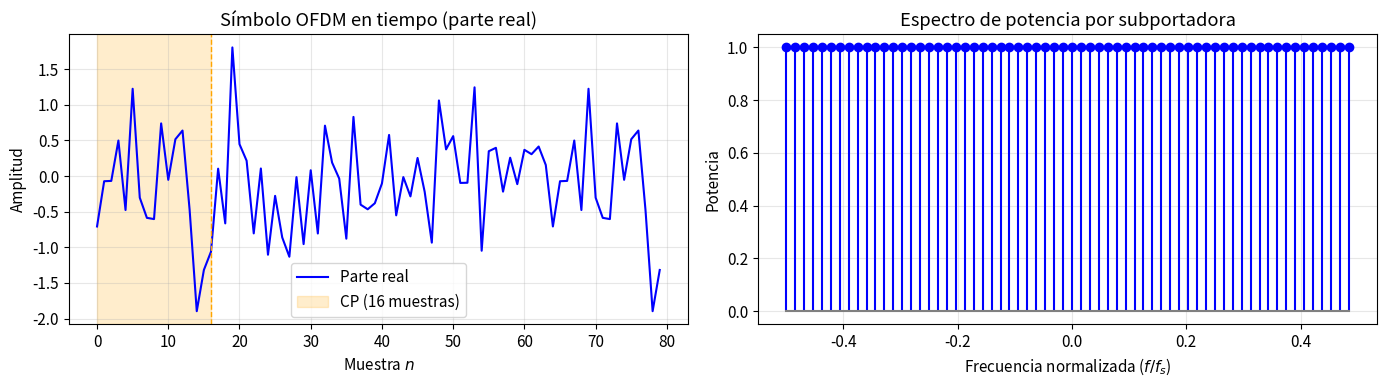
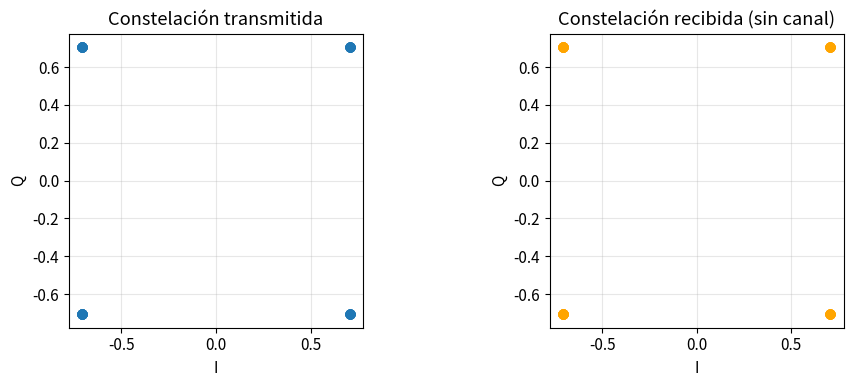
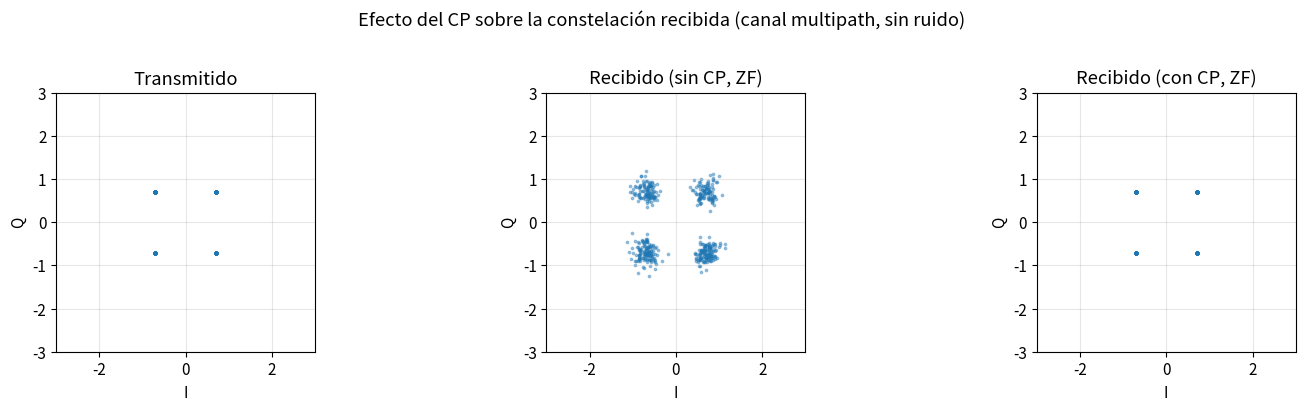
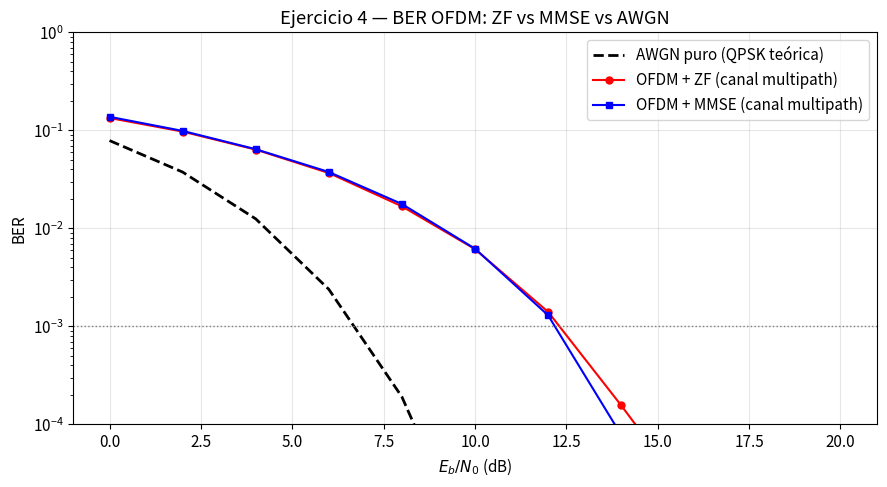
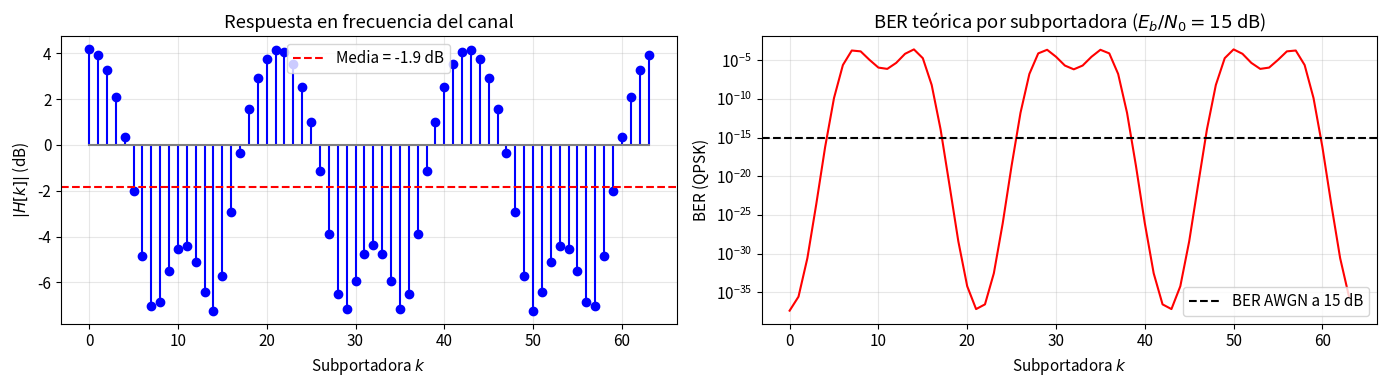
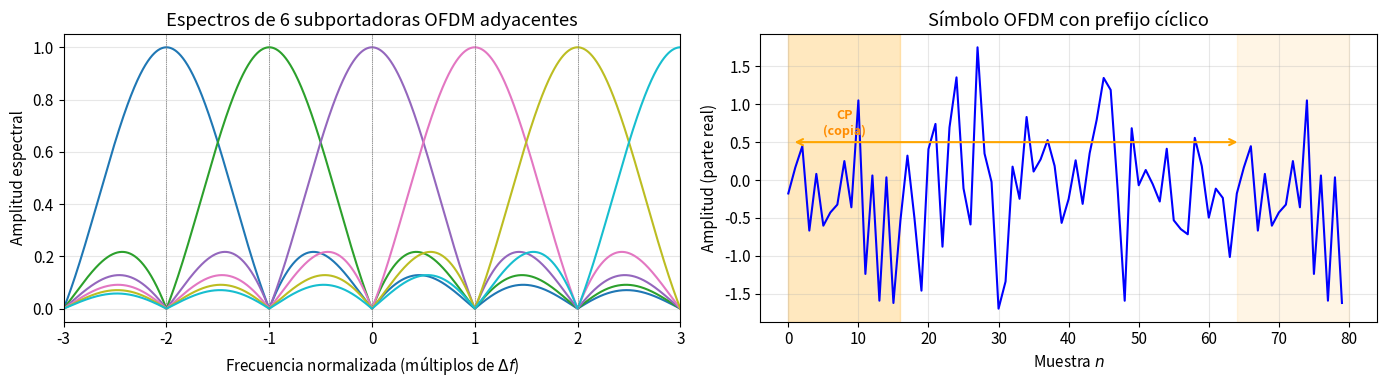
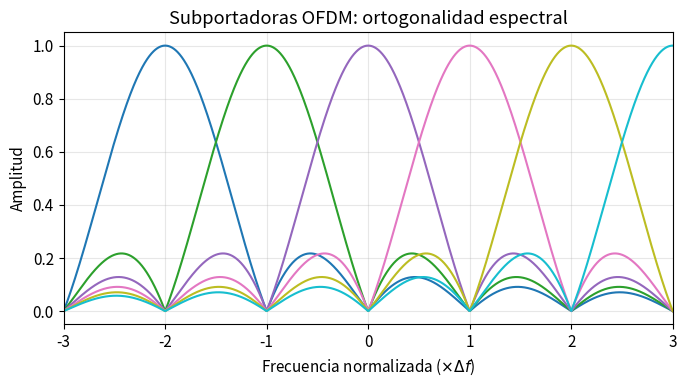
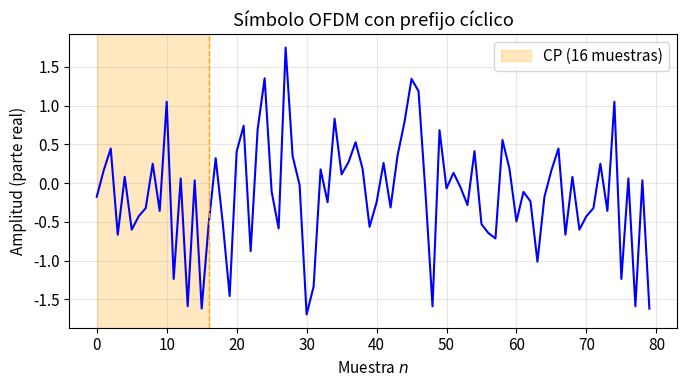

The matplotlib source for these figures, in order:
%pip install numpy scipy matplotlib --quiet

import os
import numpy as np
from scipy.special import erfc
import matplotlib.pyplot as plt

os.makedirs('figures', exist_ok=True)

%matplotlib inline
plt.rcParams['figure.figsize'] = (12, 5)
plt.rcParams['font.size'] = 11
plt.rcParams['axes.grid'] = True
plt.rcParams['grid.alpha'] = 0.3

rng = np.random.default_rng(seed=0)
print('Setup completado.')

# Parámetros OFDM
N    = 64    # número de subportadoras
N_CP = 16   # longitud del prefijo cíclico
M    = 4    # orden de modulación (QPSK)
k    = int(np.log2(M))  # bits por símbolo

# Canal multipath de referencia: 3 caminos
h_channel = np.array([0.8, 0.0, 0.0, 0.5, 0.0, 0.0, 0.3])  # longitud L=7
h_channel = h_channel / np.linalg.norm(h_channel)            # normalizar energía
L = len(h_channel)

print(f'Parámetros OFDM: N={N}, N_CP={N_CP}, M={M} ({k} bits/símbolo)')
print(f'Canal: {L} caminos, energía normalizada')
print(f'Overhead CP: {N_CP/(N+N_CP)*100:.1f}%')
print(f'Condición CP: N_CP={N_CP} >= L-1={L-1}: {N_CP >= L-1}')

def qpsk_map(bits):
    """Mapeado QPSK Gray: 2 bits → 1 símbolo complejo (|s|² = 1)."""
    # 00→(+1+j), 01→(-1+j), 11→(-1-j), 10→(+1-j)
    b0, b1 = bits[0::2], bits[1::2]
    I = 1 - 2*b0          # 0→+1, 1→-1
    Q = 1 - 2*b1
    return (I + 1j*Q) / np.sqrt(2)  # energía media = 1


def ofdm_tx(X, N_CP):
    """Genera símbolo OFDM: IFFT + añadir CP."""
    x = np.fft.ifft(X, norm='ortho')       # IFFT normalizada: E[|x|²] = E[|X|²]
    cp = x[-N_CP:]                          # últimas N_CP muestras
    return np.concatenate([cp, x])          # [CP | símbolo]


# Genera un símbolo OFDM con N subportadoras QPSK aleatorias
bits_tx = rng.integers(0, 2, N * k)
X_tx = qpsk_map(bits_tx)                   # N símbolos QPSK
x_ofdm = ofdm_tx(X_tx, N_CP)              # símbolo OFDM con CP

# Visualización
fig, axes = plt.subplots(1, 2, figsize=(14, 4))

# Panel izquierdo: dominio temporal
t = np.arange(len(x_ofdm))
axes[0].plot(t, x_ofdm.real, 'b-', lw=1.5, label='Parte real')
axes[0].axvspan(0, N_CP, alpha=0.2, color='orange', label=f'CP ({N_CP} muestras)')
axes[0].axvline(N_CP, color='orange', ls='--', lw=1)
axes[0].set_xlabel('Muestra $n$')
axes[0].set_ylabel('Amplitud')
axes[0].set_title('Símbolo OFDM en tiempo (parte real)')
axes[0].legend()

# Panel derecho: espectro de potencia
X_spectrum = np.fft.fft(x_ofdm[N_CP:], norm='ortho')  # FFT del símbolo sin CP
freqs = np.fft.fftfreq(N)
psd = np.abs(X_spectrum)**2
axes[1].stem(np.fft.fftshift(freqs), np.fft.fftshift(psd),
             linefmt='b-', markerfmt='bo', basefmt='gray')
axes[1].set_xlabel('Frecuencia normalizada ($f/f_s$)')
axes[1].set_ylabel('Potencia')
axes[1].set_title('Espectro de potencia por subportadora')

plt.tight_layout()
plt.savefig('figures/ofdm-time-domain.png', dpi=300, bbox_inches='tight', facecolor='white')
plt.show()

print(f'Longitud total del símbolo transmitido: {len(x_ofdm)} muestras = N + N_CP = {N} + {N_CP}')
print(f'Potencia media de la señal OFDM: {np.mean(np.abs(x_ofdm)**2):.4f} (teórica: 1.0)')

def ofdm_rx_no_channel(x_with_cp, N, N_CP):
    """Receptor OFDM: eliminar CP + FFT."""
    x = x_with_cp[N_CP:]                    # eliminar CP
    Y = np.fft.fft(x, norm='ortho')         # FFT
    return Y


# Sin canal: conectar TX directamente a RX
X_rx_ideal = ofdm_rx_no_channel(x_ofdm, N, N_CP)

# Comparar símbolos transmitidos y recibidos
error = np.max(np.abs(X_rx_ideal - X_tx))
print(f'Error máximo |X_rx - X_tx|: {error:.2e}')
print(f'Recuperación perfecta: {error < 1e-10}')

# Visualizar constelación
fig, axes = plt.subplots(1, 2, figsize=(10, 4))
axes[0].scatter(X_tx.real, X_tx.imag, s=40, alpha=0.7, label='Transmitido $X_k$')
axes[0].set_title('Constelación transmitida')
axes[0].set_xlabel('I'); axes[0].set_ylabel('Q')
axes[0].set_aspect('equal')

axes[1].scatter(X_rx_ideal.real, X_rx_ideal.imag, s=40, alpha=0.7, color='orange', label='Recibido $Y_k$ (sin canal)')
axes[1].set_title('Constelación recibida (sin canal)')
axes[1].set_xlabel('I'); axes[1].set_ylabel('Q')
axes[1].set_aspect('equal')

plt.tight_layout()
plt.show()
print('Las constelaciones son idénticas: la cadena IFFT → (sin canal) → FFT es invertible perfectamente.')

def apply_channel(x_signal, h):
    """Convolución lineal: simula el canal multipath."""
    return np.convolve(x_signal, h, mode='full')[:len(x_signal)]


def ofdm_rx_with_channel(y_received, N, N_CP, h, equalize='zf', SNR_dB=30):
    """
    Receptor OFDM completo:
    1. Elimina CP
    2. FFT
    3. Ecualización ZF o MMSE usando H[k] perfecto (canal conocido)
    """
    x = y_received[N_CP:]               # eliminar CP
    Y = np.fft.fft(x, norm='ortho')    # FFT

    # DFT del canal (N puntos)
    H = np.fft.fft(h, n=N)             # H[k]

    if equalize == 'zf':
        X_hat = Y / H
    elif equalize == 'mmse':
        SNR_lin = 10 ** (SNR_dB / 10)
        X_hat = (np.conj(H) / (np.abs(H)**2 + 1/SNR_lin)) * Y
    else:
        X_hat = Y  # sin ecualización

    return X_hat


# Transmitir N_sym símbolos OFDM consecutivos
N_sym = 100
all_bits = rng.integers(0, 2, N_sym * N * k)

# --- CASO A: sin CP ---
X_hat_nocp_list = []
X_tx_list = []
prev_tail = np.zeros(L - 1, dtype=complex)  # cola del símbolo anterior

for s in range(N_sym):
    bits_s = all_bits[s * N * k:(s+1) * N * k]
    X_s = qpsk_map(bits_s)
    X_tx_list.append(X_s)
    # Sin CP: transmitir solo el símbolo OFDM
    x_s = np.fft.ifft(X_s, norm='ortho')
    # Canal: añadir ISI de la cola del símbolo anterior
    x_with_tail = np.concatenate([prev_tail, x_s])
    y_s = apply_channel(x_with_tail, h_channel)[L-1:]  # tomar las N muestras útiles
    prev_tail = x_s[-(L-1):]
    Y_s = np.fft.fft(y_s, norm='ortho')
    # Sin ecualización para ver el efecto del canal
    H_k = np.fft.fft(h_channel, n=N)
    X_hat_nocp_list.append(Y_s / H_k)

# --- CASO B: con CP ---
X_hat_cp_list = []
for s in range(N_sym):
    bits_s = all_bits[s * N * k:(s+1) * N * k]
    X_s = qpsk_map(bits_s)
    x_s_cp = ofdm_tx(X_s, N_CP)
    y_s_cp = apply_channel(x_s_cp, h_channel)
    y_s_cp = y_s_cp[:N + N_CP]  # longitud correcta
    X_hat_s = ofdm_rx_with_channel(y_s_cp, N, N_CP, h_channel, equalize='zf')
    X_hat_cp_list.append(X_hat_s)

X_tx_all   = np.concatenate(X_tx_list)
X_nocp_all = np.concatenate(X_hat_nocp_list)
X_cp_all   = np.concatenate(X_hat_cp_list)

fig, axes = plt.subplots(1, 3, figsize=(15, 4))
for ax, data, title in zip(axes,
    [X_tx_all[:500], X_nocp_all[:500], X_cp_all[:500]],
    ['Transmitido', 'Recibido (sin CP, ZF)', 'Recibido (con CP, ZF)']):
    ax.scatter(data.real, data.imag, s=3, alpha=0.4)
    ax.set_title(title)
    ax.set_xlabel('I'); ax.set_ylabel('Q')
    ax.set_xlim(-3, 3); ax.set_ylim(-3, 3)
    ax.set_aspect('equal')

plt.suptitle('Efecto del CP sobre la constelación recibida (canal multipath, sin ruido)', y=1.02)
plt.tight_layout()
plt.savefig('figures/cp-effect-constellation.png', dpi=300, bbox_inches='tight', facecolor='white')
plt.show()

# Calcular SER
def qpsk_decide(X):
    return np.sign(X.real).astype(int), np.sign(X.imag).astype(int)

I_tx, Q_tx = qpsk_decide(X_tx_all)
_, _ = qpsk_decide(X_nocp_all)
I_cp, Q_cp = qpsk_decide(X_cp_all)

ser_cp = np.mean((qpsk_decide(X_cp_all)[0] != I_tx) | (qpsk_decide(X_cp_all)[1] != Q_tx))
print(f'SER con CP (sin ruido): {ser_cp:.6f} (esperado: 0)')
print('Con CP y canal conocido, la recuperación es perfecta en ausencia de ruido.')

def simulate_ofdm_ber(EbN0_dB_range, N, N_CP, h, M=4, N_frames=500, equalize='zf'):
    """
    Simula BER de OFDM sobre canal multipath con ecualización ZF o MMSE.
    Canal perfecto conocido en el receptor.
    """
    k = int(np.log2(M))
    ber = np.zeros(len(EbN0_dB_range))

    for i, EbN0_dB in enumerate(EbN0_dB_range):
        SNR_lin = 10 ** (EbN0_dB / 10)
        # Potencia de ruido por muestra: sigma² = E_s/(k * SNR) = 1/(k*SNR)
        sigma2 = 1 / (k * SNR_lin)

        errors = 0
        total  = 0

        for _ in range(N_frames):
            # TX
            bits = rng.integers(0, 2, N * k)
            X = qpsk_map(bits)  # QPSK
            x_cp = ofdm_tx(X, N_CP)

            # Canal + ruido
            y_ch = apply_channel(x_cp, h)
            y_ch = y_ch[:N + N_CP]
            noise = (rng.normal(0, np.sqrt(sigma2/2), N + N_CP) +
                     1j * rng.normal(0, np.sqrt(sigma2/2), N + N_CP))
            y_noisy = y_ch + noise

            # RX
            X_hat = ofdm_rx_with_channel(y_noisy, N, N_CP, h,
                                         equalize=equalize, SNR_dB=EbN0_dB)

            # Detección QPSK
            bits_hat = np.zeros(N * k, dtype=int)
            bits_hat[0::2] = (X_hat.real < 0).astype(int)
            bits_hat[1::2] = (X_hat.imag < 0).astype(int)

            errors += np.sum(bits != bits_hat)
            total  += N * k

        ber[i] = errors / total

    return ber


def Q_func(x):
    return 0.5 * erfc(x / np.sqrt(2))


EbN0_dB = np.arange(0, 22, 2)
ber_zf   = simulate_ofdm_ber(EbN0_dB, N, N_CP, h_channel, equalize='zf')
ber_mmse = simulate_ofdm_ber(EbN0_dB, N, N_CP, h_channel, equalize='mmse')
ber_awgn = Q_func(np.sqrt(2 * 10**(EbN0_dB/10)))  # referencia AWGN + QPSK

fig, ax = plt.subplots(figsize=(9, 5))
ax.semilogy(EbN0_dB, ber_awgn, 'k--', lw=2, label='AWGN puro (QPSK teórica)')
ax.semilogy(EbN0_dB, ber_zf,   'r-o', lw=1.5, markersize=5, label='OFDM + ZF (canal multipath)')
ax.semilogy(EbN0_dB, ber_mmse, 'b-s', lw=1.5, markersize=5, label='OFDM + MMSE (canal multipath)')
ax.axhline(1e-3, color='gray', ls=':', lw=1)
ax.set_xlabel('$E_b/N_0$ (dB)')
ax.set_ylabel('BER')
ax.set_title('Ejercicio 4 — BER OFDM: ZF vs MMSE vs AWGN')
ax.legend()
ax.set_ylim(1e-4, 1)
plt.tight_layout()
plt.savefig('figures/ofdm-ber-equalizers.png', dpi=300, bbox_inches='tight', facecolor='white')
plt.show()

# Analizar ganancias del canal por subportadora
H_k = np.fft.fft(h_channel, n=N)
print(f'Ganancia mínima del canal: {np.min(np.abs(H_k)):.3f} (subportadora {np.argmin(np.abs(H_k))})')
print(f'Ganancia máxima del canal: {np.max(np.abs(H_k)):.3f} (subportadora {np.argmax(np.abs(H_k))})')

# Respuesta en frecuencia del canal
H_k = np.fft.fft(h_channel, n=N)
H_mag_dB = 20 * np.log10(np.abs(H_k) + 1e-10)

fig, axes = plt.subplots(1, 2, figsize=(14, 4))

# Panel izquierdo: respuesta en frecuencia del canal
axes[0].stem(np.arange(N), H_mag_dB, linefmt='b-', markerfmt='bo', basefmt='gray')
axes[0].axhline(np.mean(H_mag_dB), color='r', ls='--', label=f'Media = {np.mean(H_mag_dB):.1f} dB')
axes[0].set_xlabel('Subportadora $k$')
axes[0].set_ylabel('$|H[k]|$ (dB)')
axes[0].set_title('Respuesta en frecuencia del canal')
axes[0].legend()

# Panel derecho: BER por subportadora a SNR = 15 dB
SNR_target = 15  # dB
snr_per_subcarrier_dB = H_mag_dB + SNR_target  # ganancia por subportadora
ber_per_sc = Q_func(np.sqrt(2 * 10**(snr_per_subcarrier_dB/10)))

axes[1].semilogy(np.arange(N), ber_per_sc, 'r-', lw=1.5)
axes[1].axhline(Q_func(np.sqrt(2 * 10**(SNR_target/10))), color='k', ls='--',
                label=f'BER AWGN a {SNR_target} dB')
axes[1].set_xlabel('Subportadora $k$')
axes[1].set_ylabel('BER (QPSK)')
axes[1].set_title(f'BER teórica por subportadora ($E_b/N_0 = {SNR_target}$ dB)')
axes[1].legend()

plt.tight_layout()
plt.savefig('figures/ofdm-per-subcarrier-ber.png', dpi=300, bbox_inches='tight', facecolor='white')
plt.show()

# BER global vs AWGN a SNR = 15 dB
ber_global = np.mean(ber_per_sc)
ber_awgn_ref = Q_func(np.sqrt(2 * 10**(SNR_target/10)))
print(f'BER global OFDM sobre canal multipath a {SNR_target} dB: {ber_global:.2e}')
print(f'BER AWGN de referencia a {SNR_target} dB:                 {ber_awgn_ref:.2e}')
print(f'Degradación debida al canal: {10*np.log10(ber_global/ber_awgn_ref):.1f} dB equivalentes')

# Visualización de las figuras para apuntes
fig, axes = plt.subplots(1, 2, figsize=(14, 4))

# Subportadoras OFDM en frecuencia
f = np.linspace(-3, 3, 2000)
colors = plt.cm.tab10(np.linspace(0, 1, 6))
for idx, sc in enumerate([-2, -1, 0, 1, 2, 3]):
    sinc_env = np.sinc(f - sc)
    axes[0].plot(f, np.abs(sinc_env), color=colors[idx], lw=1.5,
                 label=f'k={sc}' if abs(sc) <= 1 else None)
axes[0].set_xlabel('Frecuencia normalizada (múltiplos de $\\Delta f$)')
axes[0].set_ylabel('Amplitud espectral')
axes[0].set_title('Espectros de 6 subportadoras OFDM adyacentes')
axes[0].set_xlim(-3, 3)
# Marcar nulos
for sc in [-2, -1, 0, 1, 2, 3]:
    for other in [-2, -1, 0, 1, 2, 3]:
        if sc != other:
            axes[0].axvline(other, color='gray', ls=':', lw=0.5, alpha=0.5)

# CP illustration  
x_demo = np.fft.ifft(qpsk_map(rng.integers(0, 2, N*k)), norm='ortho').real
x_with_cp = np.concatenate([x_demo[-N_CP:], x_demo])
t_full = np.arange(len(x_with_cp))
axes[1].plot(t_full, x_with_cp, 'b-', lw=1.5)
axes[1].axvspan(0, N_CP, alpha=0.25, color='orange')
axes[1].axvspan(N + N_CP - N_CP, N + N_CP, alpha=0.1, color='orange')
axes[1].annotate('CP\n(copia)', xy=(N_CP/2, 0.6), ha='center', fontsize=9,
                 color='darkorange', fontweight='bold')
axes[1].annotate('', xy=(0.5, 0.5), xytext=(N + N_CP - N_CP + 0.5, 0.5),
                 arrowprops=dict(arrowstyle='<->', color='orange', lw=1.5))
axes[1].set_xlabel('Muestra $n$')
axes[1].set_ylabel('Amplitud (parte real)')
axes[1].set_title('Símbolo OFDM con prefijo cíclico')

plt.tight_layout()
plt.savefig('figures/ofdm-subcarriers.png', dpi=300, bbox_inches='tight', facecolor='white')
plt.savefig('figures/cp-illustration.png', dpi=300, bbox_inches='tight', facecolor='white')
# Guardar figuras separadas
fig2, ax2 = plt.subplots(figsize=(7, 4))
for idx, sc in enumerate([-2, -1, 0, 1, 2, 3]):
    sinc_env = np.sinc(f - sc)
    ax2.plot(f, np.abs(sinc_env), color=colors[idx], lw=1.5)
ax2.set_xlabel('Frecuencia normalizada ($\\times \\Delta f$)')
ax2.set_ylabel('Amplitud')
ax2.set_title('Subportadoras OFDM: ortogonalidad espectral')
ax2.set_xlim(-3, 3)
plt.tight_layout()
plt.savefig('figures/ofdm-subcarriers.png', dpi=300, bbox_inches='tight', facecolor='white')
plt.close('all')

fig3, ax3 = plt.subplots(figsize=(7, 4))
ax3.plot(t_full, x_with_cp, 'b-', lw=1.5)
ax3.axvspan(0, N_CP, alpha=0.25, color='orange', label=f'CP ({N_CP} muestras)')
ax3.axvline(N_CP, color='orange', ls='--', lw=1)
ax3.set_xlabel('Muestra $n$')
ax3.set_ylabel('Amplitud (parte real)')
ax3.set_title('Símbolo OFDM con prefijo cíclico')
ax3.legend()
plt.tight_layout()
plt.savefig('figures/cp-illustration.png', dpi=300, bbox_inches='tight', facecolor='white')
plt.close('all')
print('Figuras para apuntes guardadas.')
